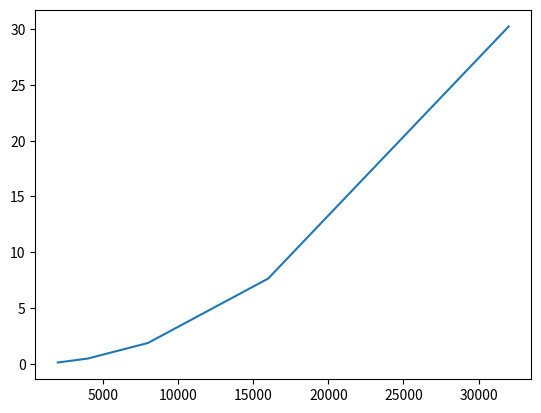

The matplotlib source for this figure:
import matplotlib.pyplot as plt

x = [
2000,
4000,
8000,
16000,
32000,
]

y = [
0.1133,
0.4668,
1.8610,
7.6417,
30.2482,
]

a = [
400000,
800000,
1600000,
3200000,
6400000,
]

b = [
0.0275,
0.0544,
0.1182,
0.2154,
0.4524,
]

plt.plot(x, y)
plt.xscale("linear")
plt.yscale("linear")
plt.show()


